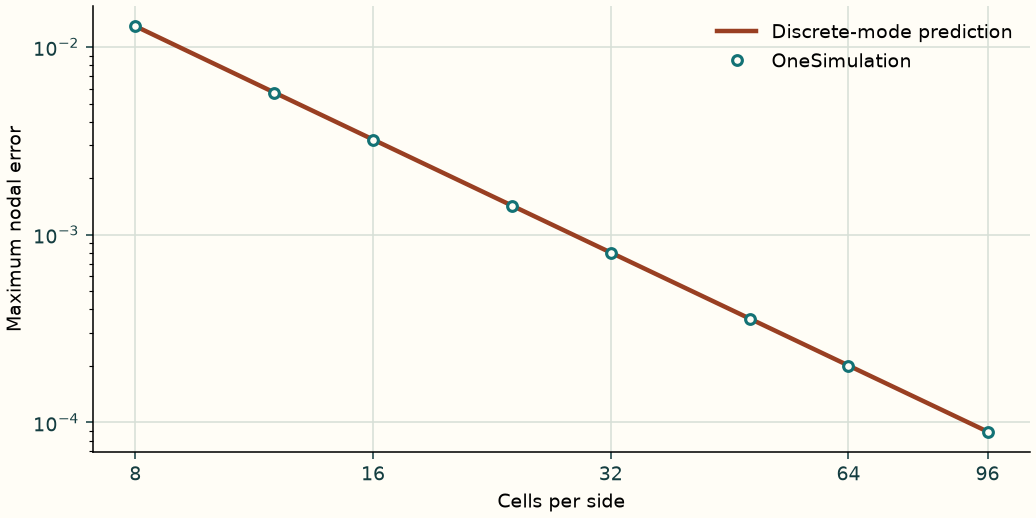

The table this chart was drawn from, first rows:
Cells per side, OneSimulation maximum nodal error, Discrete-mode prediction
8, 0.01295, 0.01295
12, 0.005731, 0.005731
16, 0.003219, 0.003219
24, 0.001429, 0.001429
32, 0.0008036, 0.0008036
48, 0.0003571, 0.0003571
64, 0.0002008, 0.0002008
96, 8.924816353395038e-05, 8.924816353550469e-05
